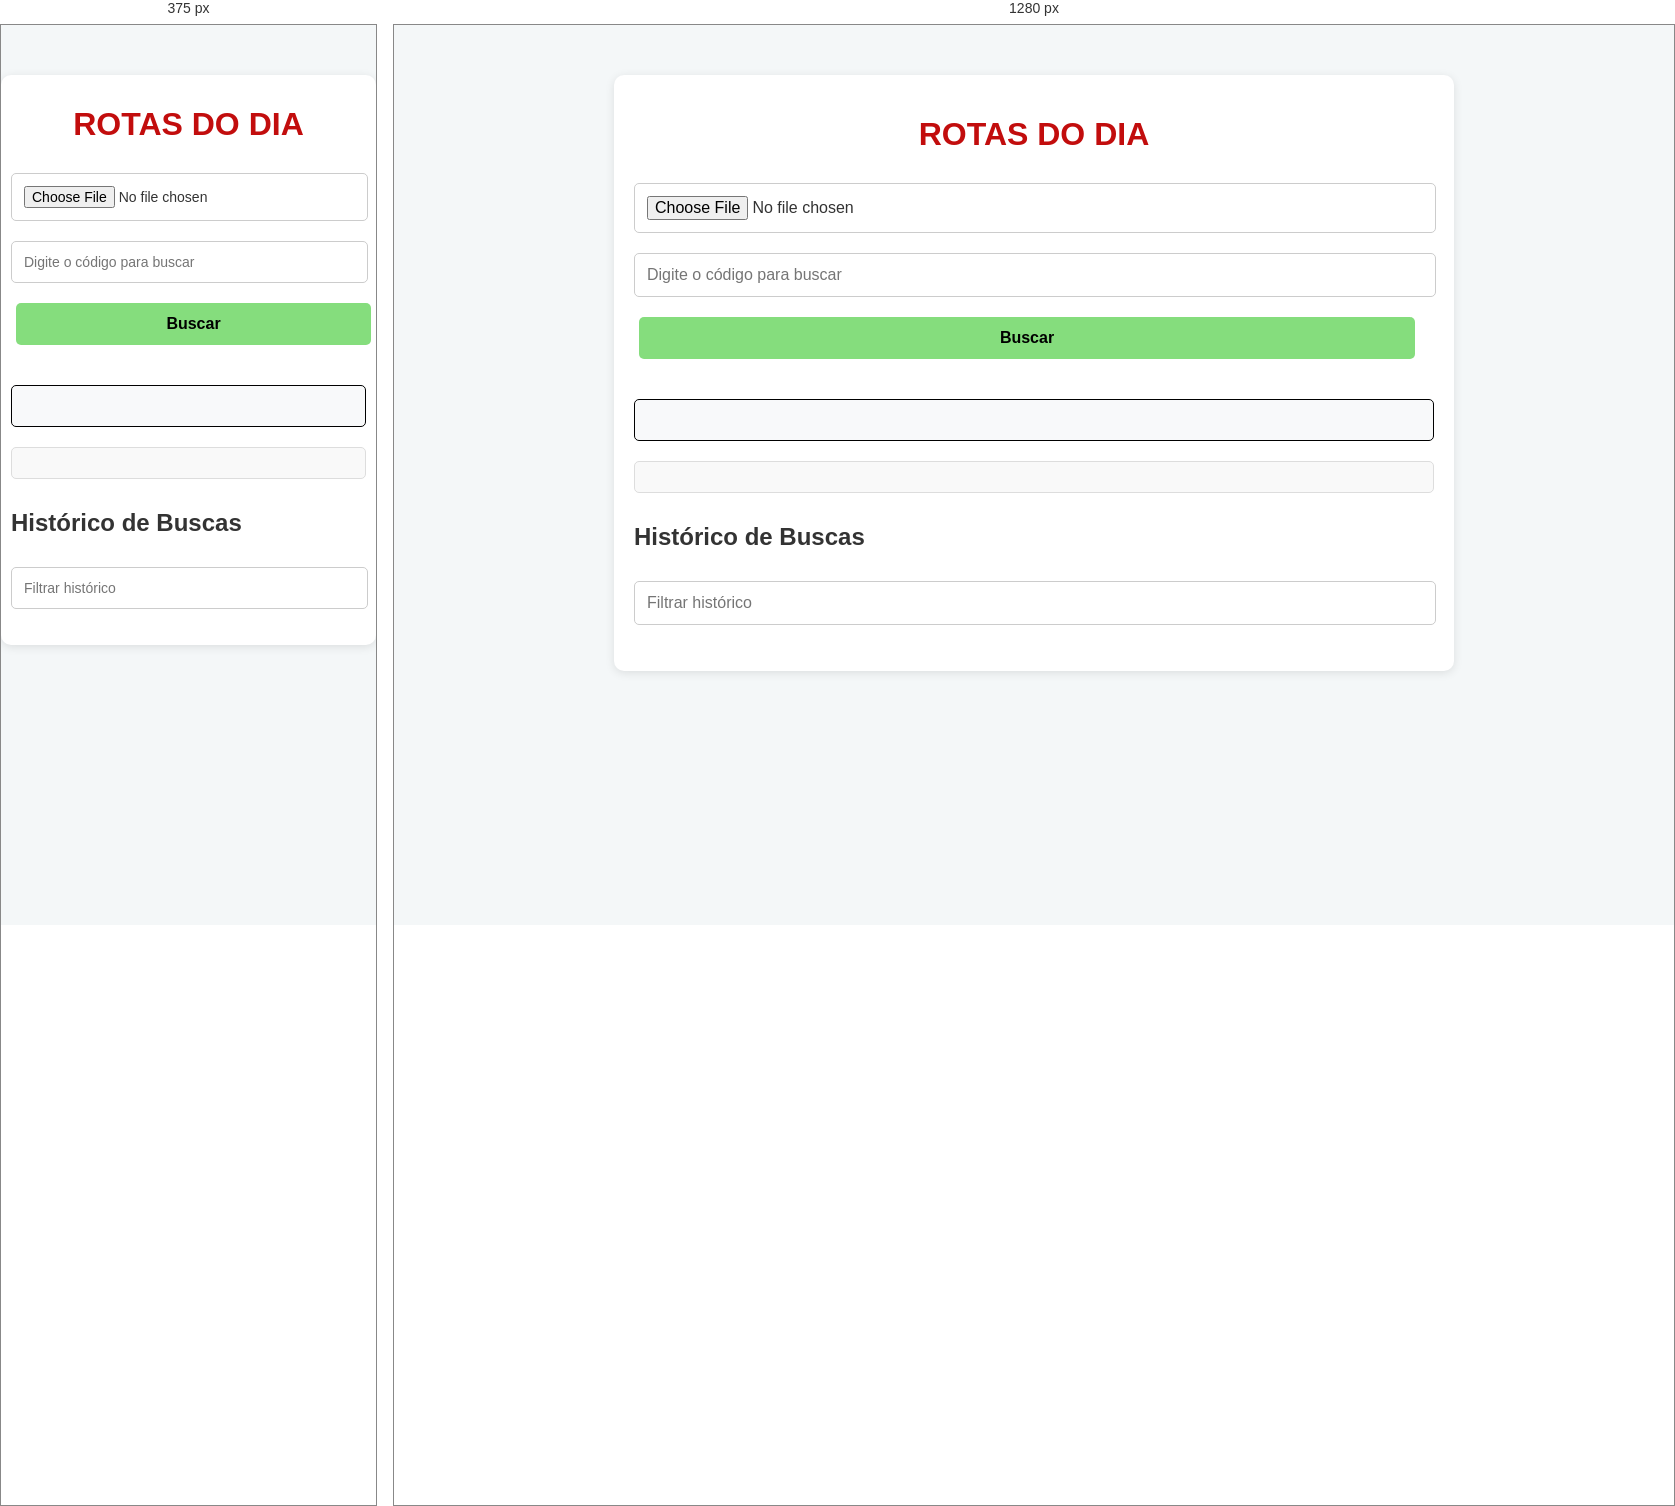
Rendered at 375 px and 1280 px, left to right.

<!-- file: index.html -->
<!DOCTYPE html>
<html lang="pt-BR">
<head>
    <meta charset="UTF-8">
    <meta name="viewport" content="width=device-width, initial-scale=1.0">
    <title>Buscar Driver por Código</title>
    <link rel="stylesheet" href="style.css">
    <script src="https://cdnjs.cloudflare.com/ajax/libs/xlsx/0.18.5/xlsx.full.min.js"></script>
</head>
<body>
    <div class="container">
        <h1>ROTAS DO DIA</h1>
        <input type="file" id="input-excel" accept=".xlsx, .xls" />
        <input type="text" id="codigo" placeholder="Digite o código para buscar" />
        <button onclick="buscarPorCodigo()">Buscar</button>

        <div id="resultado"></div>
        <div id="contagem-nomes"></div>

        <h2>Histórico de Buscas</h2>
        <input type="text" id="filtro" placeholder="Filtrar histórico" onkeyup="filtrarHistorico()" />
        <ul id="lista-historico"></ul>
    </div>

    <script src="script.js"></script>
</body>
</html>


/* @media block from style.css */
@media (max-width: 600px) {
    #lista-historico {
        max-width: 100%;
    }

    #lista-historico li {
        font-size: 14px;
    }
}

/* @media block from style.css */
@media (max-width: 600px) {
    .container {
        padding: 10px;
    }

    button {
        width: 100%;
    }

    input[type="text"],
    input[type="file"] {
        font-size: 14px;
    }
}